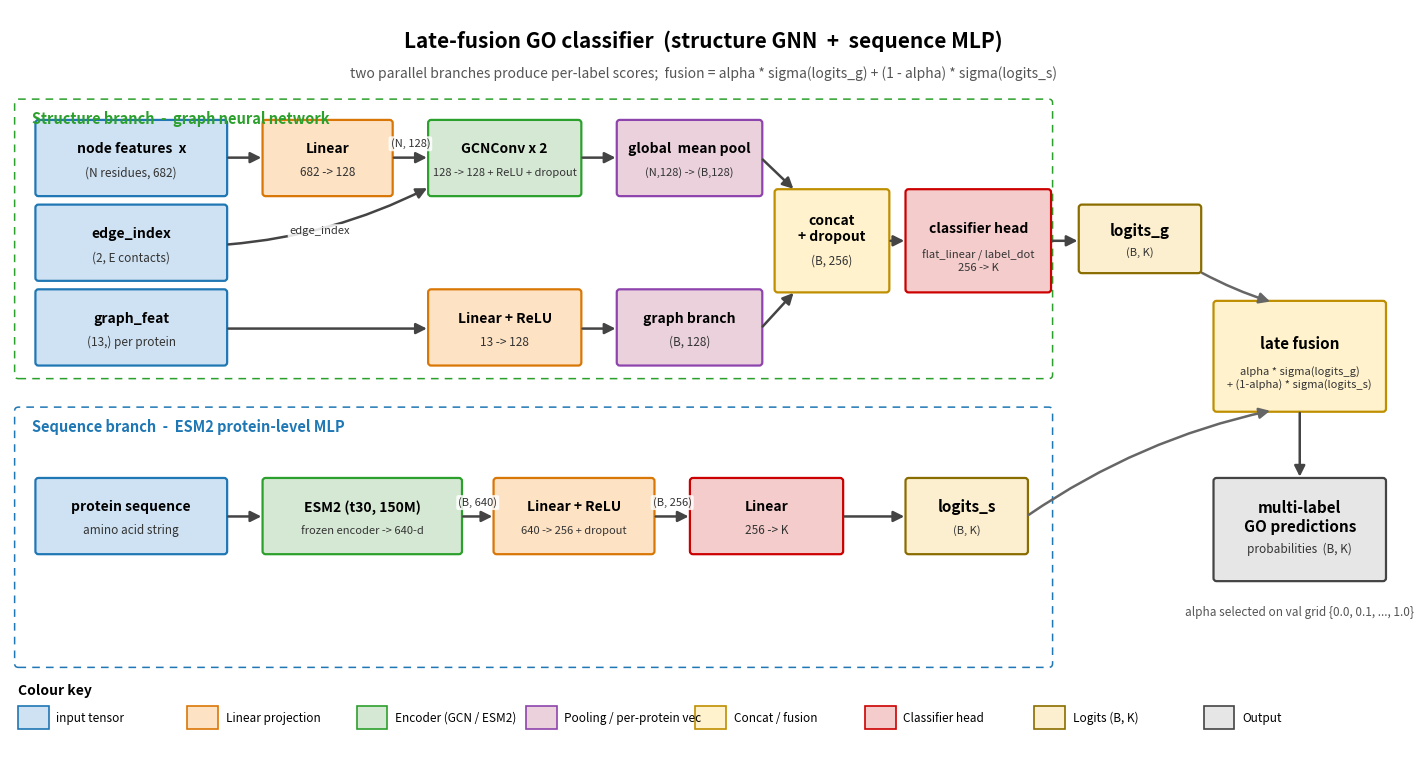

The script that saved this image:
#!/usr/bin/env python3
"""Render a paper-style architecture diagram for the late-fusion classifier.

Two parallel branches that produce per-label scores, then a learned-free
weighted-sum late fusion to produce final multi-label GO predictions.

  Structure branch  (MinimalPygClassifier)
    node features (N x 682)  --[Linear]-->  (N, 128)
                              --[GCNConv x2 + ReLU + dropout]-->  (N, 128)
                              --[global mean pool]-->  (B, 128)
    graph_feat (13)           --[Linear + ReLU]-->     (B, 128)
    concat  (B, 256)          --[classifier head]-->   logits_g  (B, K)

  Sequence branch   (SequenceMlpClassifier on ESM2 embeddings)
    protein ESM2 (640)        --[Linear + ReLU + dropout]-->  (B, 256)
                              --[Linear]-->                   logits_s  (B, K)

  Late fusion
    p = alpha * sigma(logits_g) + (1 - alpha) * sigma(logits_s)

Output: figures/fusion_model_architecture.png
"""

from pathlib import Path
from typing import Optional, Tuple

import matplotlib.patches as patches
import matplotlib.pyplot as plt
from matplotlib.patches import FancyArrowPatch, FancyBboxPatch


COLOR_INPUT = "#cfe2f3"
COLOR_INPUT_EDGE = "#1f77b4"
COLOR_PROJ = "#fde2c4"
COLOR_PROJ_EDGE = "#d97706"
COLOR_GCN = "#d5e8d4"
COLOR_GCN_EDGE = "#2ca02c"
COLOR_POOL = "#ead1dc"
COLOR_POOL_EDGE = "#8e44ad"
COLOR_HEAD = "#f4cccc"
COLOR_HEAD_EDGE = "#cc0000"
COLOR_FUSE = "#fff2cc"
COLOR_FUSE_EDGE = "#bf8f00"
COLOR_LOGIT = "#fcefcf"
COLOR_LOGIT_EDGE = "#8a6d00"
COLOR_OUT = "#e6e6e6"
COLOR_OUT_EDGE = "#444"


def add_box(
    ax,
    x: float,
    y: float,
    w: float,
    h: float,
    *,
    label: str,
    sub: Optional[str] = None,
    face: str = COLOR_GCN,
    edge: str = COLOR_GCN_EDGE,
    font: float = 11,
    sub_font: float = 8.5,
    lw: float = 1.6,
    radius: float = 0.04,
) -> Tuple[float, float, float, float]:
    box = FancyBboxPatch(
        (x, y), w, h,
        boxstyle=f"round,pad=0.02,rounding_size={radius}",
        linewidth=lw, edgecolor=edge, facecolor=face,
    )
    ax.add_patch(box)
    if sub:
        ax.text(x + w / 2, y + h * 0.62, label,
                ha="center", va="center", fontsize=font, fontweight="bold")
        ax.text(x + w / 2, y + h * 0.30, sub,
                ha="center", va="center", fontsize=sub_font, color="#333")
    else:
        ax.text(x + w / 2, y + h / 2, label,
                ha="center", va="center", fontsize=font, fontweight="bold")
    return (x, y, x + w, y + h)


def add_arrow(
    ax,
    x1: float,
    y1: float,
    x2: float,
    y2: float,
    *,
    color: str = "#444",
    lw: float = 1.8,
    label: Optional[str] = None,
    label_offset: Tuple[float, float] = (0, 0.18),
    style: str = "-|>",
    connectionstyle: Optional[str] = None,
) -> None:
    kwargs = dict(arrowstyle=style, mutation_scale=16, linewidth=lw, color=color)
    if connectionstyle is not None:
        kwargs["connectionstyle"] = connectionstyle
    arrow = FancyArrowPatch((x1, y1), (x2, y2), **kwargs)
    ax.add_patch(arrow)
    if label:
        ax.text(
            (x1 + x2) / 2 + label_offset[0],
            (y1 + y2) / 2 + label_offset[1],
            label,
            ha="center", va="center",
            fontsize=8.0, color="#333",
            bbox=dict(boxstyle="round,pad=0.18", facecolor="white",
                      edgecolor="none", alpha=0.85),
        )


def draw_dashed_lane(ax, x: float, y: float, w: float, h: float,
                     title: str, color: str) -> None:
    rect = patches.FancyBboxPatch(
        (x, y), w, h,
        boxstyle="round,pad=0.04,rounding_size=0.05",
        linewidth=1.1, edgecolor=color, facecolor="none",
        linestyle=(0, (5, 4)),
    )
    ax.add_patch(rect)
    ax.text(x + 0.18, y + h - 0.22, title,
            ha="left", va="center", fontsize=10.5,
            fontweight="bold", color=color)


def main(out_path: Path) -> None:
    fig, ax = plt.subplots(figsize=(18, 9.6))
    ax.set_xlim(0, 18)
    ax.set_ylim(0, 9.6)
    ax.set_aspect("equal")
    ax.axis("off")

    # Title
    ax.text(9.0, 9.20,
            "Late-fusion GO classifier  (structure GNN  +  sequence MLP)",
            ha="center", va="center", fontsize=15, fontweight="bold")
    ax.text(9.0, 8.78,
            "two parallel branches produce per-label scores;  "
            "fusion = alpha * sigma(logits_g) + (1 - alpha) * sigma(logits_s)",
            ha="center", va="center", fontsize=10.0,
            color="#555", fontstyle="italic")

    # Lane backgrounds
    draw_dashed_lane(ax, 0.10, 4.85, 13.40, 3.55,
                     "Structure branch  -  graph neural network",
                     color=COLOR_GCN_EDGE)
    draw_dashed_lane(ax, 0.10, 1.10, 13.40, 3.30,
                     "Sequence branch  -  ESM2 protein-level MLP",
                     color=COLOR_INPUT_EDGE)

    # ==================================================================
    # STRUCTURE BRANCH
    # ==================================================================
    # Inputs
    add_box(ax, 0.35, 7.20, 2.45, 0.95,
            label="node features  x", sub="(N residues, 682)",
            face=COLOR_INPUT, edge=COLOR_INPUT_EDGE, font=10, sub_font=8.5)
    add_box(ax, 0.35, 6.10, 2.45, 0.95,
            label="edge_index", sub="(2, E contacts)",
            face=COLOR_INPUT, edge=COLOR_INPUT_EDGE, font=10, sub_font=8.5)
    add_box(ax, 0.35, 5.00, 2.45, 0.95,
            label="graph_feat", sub="(13,) per protein",
            face=COLOR_INPUT, edge=COLOR_INPUT_EDGE, font=10, sub_font=8.5)

    # node features -> Linear
    _, _, x_lin_r, _ = add_box(ax, 3.30, 7.20, 1.65, 0.95,
            label="Linear", sub="682 -> 128",
            face=COLOR_PROJ, edge=COLOR_PROJ_EDGE, font=10, sub_font=8.5)
    add_arrow(ax, 2.80, 7.68, 3.30, 7.68)

    # GCNConv x 2
    add_box(ax, 5.45, 7.20, 1.95, 0.95,
            label="GCNConv x 2", sub="128 -> 128 + ReLU + dropout",
            face=COLOR_GCN, edge=COLOR_GCN_EDGE, font=10, sub_font=8.0)
    add_arrow(ax, x_lin_r, 7.68, 5.45, 7.68, label="(N, 128)")

    # edge_index -> GCN (curved)
    add_arrow(ax, 2.80, 6.55, 5.45, 7.30,
              label="edge_index", label_offset=(-0.1, -0.20),
              connectionstyle="arc3,rad=0.10")

    # global mean pool
    add_box(ax, 7.90, 7.20, 1.85, 0.95,
            label="global  mean pool", sub="(N,128) -> (B,128)",
            face=COLOR_POOL, edge=COLOR_POOL_EDGE, font=10, sub_font=8.0)
    add_arrow(ax, 7.40, 7.68, 7.90, 7.68)

    # graph_feat -> Linear -> graph-branch vector
    add_box(ax, 5.45, 5.00, 1.95, 0.95,
            label="Linear + ReLU", sub="13 -> 128",
            face=COLOR_PROJ, edge=COLOR_PROJ_EDGE, font=10, sub_font=8.5)
    add_arrow(ax, 2.80, 5.46, 5.45, 5.46)
    add_box(ax, 7.90, 5.00, 1.85, 0.95,
            label="graph branch", sub="(B, 128)",
            face=COLOR_POOL, edge=COLOR_POOL_EDGE, font=10, sub_font=8.5)
    add_arrow(ax, 7.40, 5.46, 7.90, 5.46)

    # Concat + dropout (single combined block)
    add_box(ax, 9.95, 5.95, 1.45, 1.30,
            label="concat\n+ dropout", sub="(B, 256)",
            face=COLOR_FUSE, edge=COLOR_FUSE_EDGE, font=10, sub_font=8.5)
    add_arrow(ax, 9.75, 7.68, 10.20, 7.25)
    add_arrow(ax, 9.75, 5.46, 10.20, 5.95)

    # Classifier head
    add_box(ax, 11.65, 5.95, 1.85, 1.30,
            label="classifier head",
            sub="flat_linear / label_dot\n256 -> K",
            face=COLOR_HEAD, edge=COLOR_HEAD_EDGE, font=10, sub_font=8.0)
    add_arrow(ax, 11.40, 6.60, 11.65, 6.60)

    # logits_g pill (small explicit box that catches the structure-branch output)
    add_box(ax, 13.90, 6.20, 1.55, 0.85,
            label="logits_g", sub="(B, K)",
            face=COLOR_LOGIT, edge=COLOR_LOGIT_EDGE, font=11, sub_font=8.0)
    add_arrow(ax, 13.50, 6.60, 13.90, 6.60)

    # ==================================================================
    # SEQUENCE BRANCH
    # ==================================================================
    add_box(ax, 0.35, 2.55, 2.45, 0.95,
            label="protein sequence", sub="amino acid string",
            face=COLOR_INPUT, edge=COLOR_INPUT_EDGE, font=10, sub_font=8.5)

    add_box(ax, 3.30, 2.55, 2.55, 0.95,
            label="ESM2 (t30, 150M)", sub="frozen encoder -> 640-d",
            face=COLOR_GCN, edge=COLOR_GCN_EDGE, font=10, sub_font=8.0)
    add_arrow(ax, 2.80, 3.02, 3.30, 3.02)

    add_box(ax, 6.30, 2.55, 2.05, 0.95,
            label="Linear + ReLU", sub="640 -> 256 + dropout",
            face=COLOR_PROJ, edge=COLOR_PROJ_EDGE, font=10, sub_font=8.0)
    add_arrow(ax, 5.85, 3.02, 6.30, 3.02, label="(B, 640)")

    add_box(ax, 8.85, 2.55, 1.95, 0.95,
            label="Linear", sub="256 -> K",
            face=COLOR_HEAD, edge=COLOR_HEAD_EDGE, font=10, sub_font=8.5)
    add_arrow(ax, 8.35, 3.02, 8.85, 3.02, label="(B, 256)")

    # logits_s pill
    add_box(ax, 11.65, 2.55, 1.55, 0.95,
            label="logits_s", sub="(B, K)",
            face=COLOR_LOGIT, edge=COLOR_LOGIT_EDGE, font=11, sub_font=8.0)
    add_arrow(ax, 10.80, 3.02, 11.65, 3.02)

    # ==================================================================
    # LATE FUSION + OUTPUT
    # ==================================================================
    add_box(ax, 15.65, 4.40, 2.20, 1.40,
            label="late fusion",
            sub="alpha * sigma(logits_g)\n+ (1-alpha) * sigma(logits_s)",
            face=COLOR_FUSE, edge=COLOR_FUSE_EDGE, font=11, sub_font=8.0)

    # logits_g -> fusion (curved)
    add_arrow(ax, 15.45, 6.20, 16.40, 5.80,
              connectionstyle="arc3,rad=0.05", color="#666")
    # logits_s -> fusion (curved)
    add_arrow(ax, 13.20, 3.02, 16.40, 4.40,
              connectionstyle="arc3,rad=-0.10", color="#666")

    # Output
    add_box(ax, 15.65, 2.20, 2.20, 1.30,
            label="multi-label\nGO predictions",
            sub="probabilities  (B, K)",
            face=COLOR_OUT, edge=COLOR_OUT_EDGE, font=11, sub_font=8.5)
    add_arrow(ax, 16.75, 4.40, 16.75, 3.50)

    ax.text(16.75, 1.78, "alpha selected on val grid {0.0, 0.1, ..., 1.0}",
            ha="center", va="center", fontsize=8.5, color="#555",
            fontstyle="italic")

    # ==================================================================
    # Legend
    # ==================================================================
    legend_y = 0.30
    ax.text(0.10, legend_y + 0.40, "Colour key",
            fontsize=10, fontweight="bold")
    legend_specs = [
        ("input tensor",                 COLOR_INPUT,  COLOR_INPUT_EDGE),
        ("Linear projection",            COLOR_PROJ,   COLOR_PROJ_EDGE),
        ("Encoder (GCN / ESM2)",         COLOR_GCN,    COLOR_GCN_EDGE),
        ("Pooling / per-protein vec",    COLOR_POOL,   COLOR_POOL_EDGE),
        ("Concat / fusion",              COLOR_FUSE,   COLOR_FUSE_EDGE),
        ("Classifier head",              COLOR_HEAD,   COLOR_HEAD_EDGE),
        ("Logits (B, K)",                COLOR_LOGIT,  COLOR_LOGIT_EDGE),
        ("Output",                       COLOR_OUT,    COLOR_OUT_EDGE),
    ]
    lx = 0.10
    for label_text, face, edge in legend_specs:
        rect = patches.Rectangle(
            (lx, legend_y - 0.04), 0.40, 0.30,
            facecolor=face, edgecolor=edge, linewidth=1.2,
        )
        ax.add_patch(rect)
        ax.text(lx + 0.50, legend_y + 0.10, label_text,
                fontsize=8.5, va="center")
        lx += 2.20

    fig.savefig(out_path, dpi=160, bbox_inches="tight")
    plt.close(fig)
    print(f"Wrote {out_path}")


if __name__ == "__main__":
    out = Path("figures/fusion_model_architecture.png")
    out.parent.mkdir(parents=True, exist_ok=True)
    main(out)
